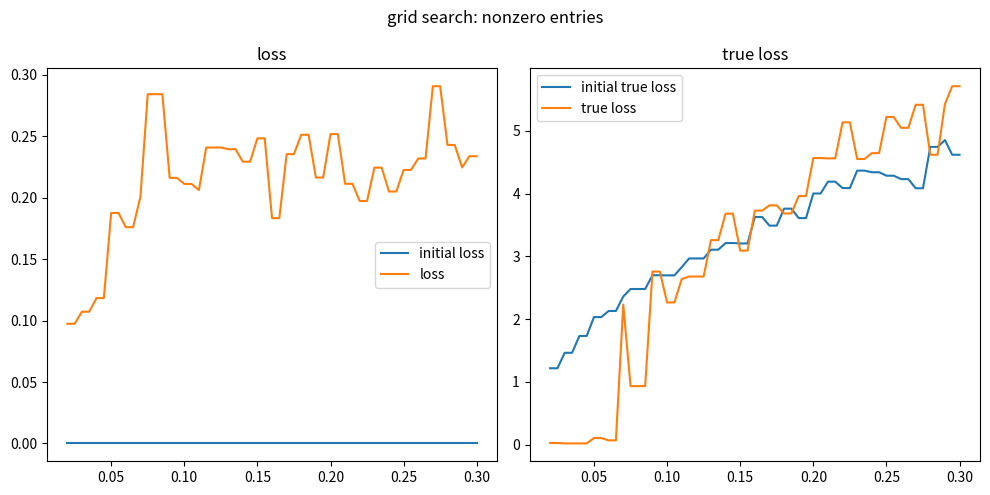
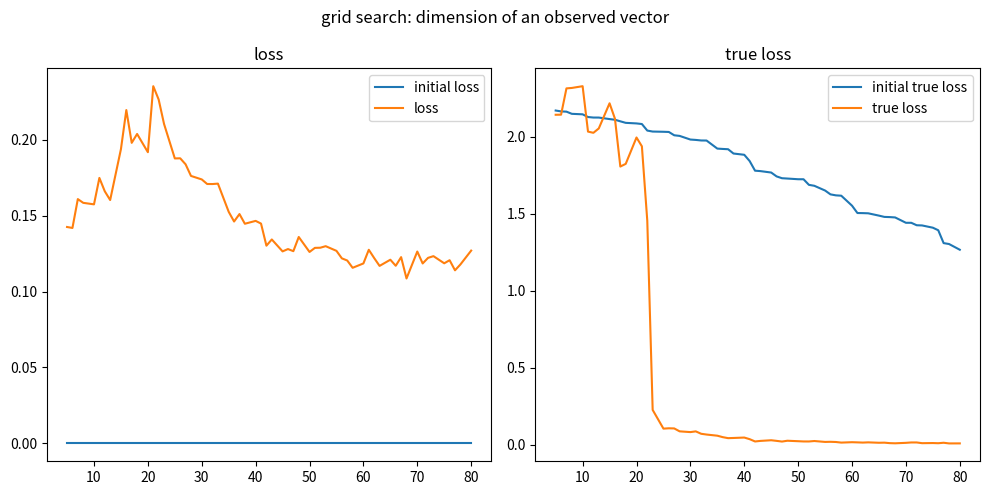
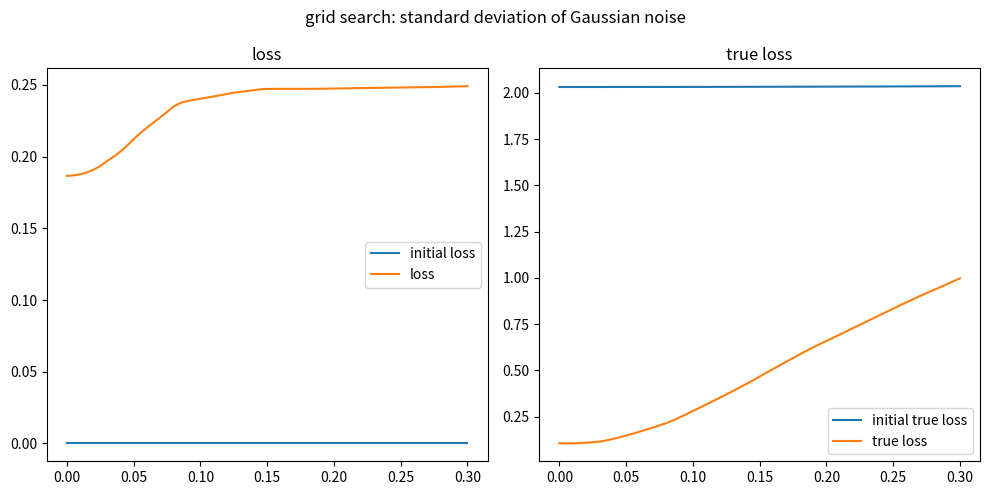
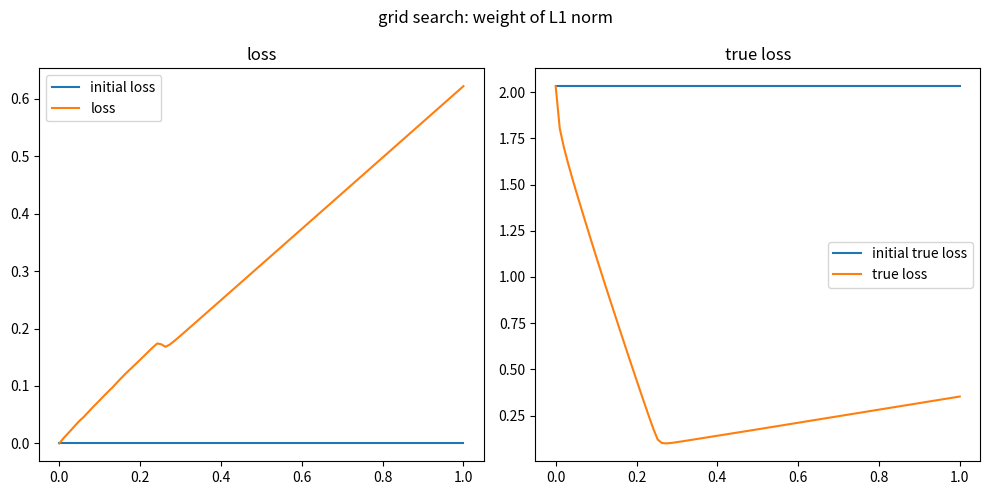
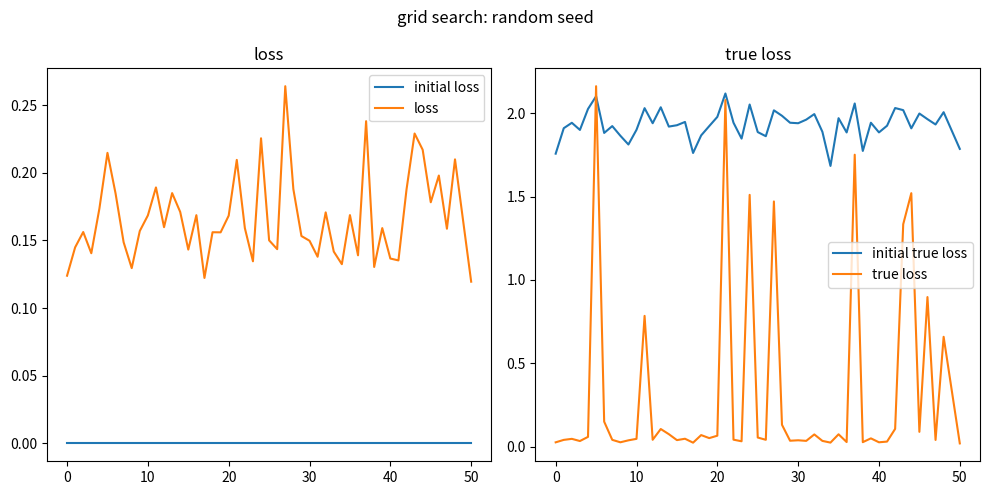

Write Python code to recreate these figures, in order.
import numpy as np
from scipy.sparse.linalg import svds
import matplotlib.pyplot as plt
from typing import NamedTuple, Union, List
from numpy.typing import NDArray



class Result(NamedTuple):
    initial_loss: float
    initial_true_loss: float
    loss: float
    true_loss: float


class Params(NamedTuple):
    n: int = 100
    k: int = n // 4
    error_std: float = 0.01
    sparse_rate: float = 0.05
    l1_weight: float = 0.3
    seed: int = 42


def prox_L1_norm(signal: Union[NDArray[float], NDArray[NDArray[float]]], gamma: float) -> Union[NDArray[NDArray], float]:
    return np.maximum(signal - gamma, 0) + np.minimum(signal + gamma, 0)


def exercise3(params: Params) -> Result:
    n, k, error_std, sparse_rate, l1_weight, _ = params
    np.random.seed(params.seed)
    n_iter = 5000       # 反復数 (number of iterations)

    # スパースベクトル作成 (generate a sparse vector to be estimated)
    n_nonzero = round(sparse_rate * n)                      # 非ゼロ要素数 (number of nonzero entries)
    nonzero_indexes = np.random.permutation(n)[:n_nonzero]  # 非ゼロ要素のサポート (support of nonzero entries)
    original_signal = np.zeros(n)
    original_signal[nonzero_indexes] = 2 * (np.round(np.random.rand(n_nonzero)) - 0.5)  # 所望のスパース信号 (sparse vector to be estimated)

    # 観測データの作成 (generate an observed vector)
    observation_matrix = np.random.randn(k, n)  # 観測行列 (observation matrix), = Phi
    observed_signal = observation_matrix @ original_signal + error_std * np.random.randn(k)  # 観測ベクトル (observed vector)

    # アルゴリズム (algorithm)
    step_size = 2 / (svds(observation_matrix, 1, return_singular_vectors=False)[0] ** 2 + 10)  # = gamma

    # 初期推定値の計算
    initial_guess, _, _, _ = np.linalg.lstsq(observation_matrix, observed_signal)  # 初期解 = 最小二乗解 (initial solution)
    current_guess = initial_guess

    initial_loss = np.linalg.norm(observation_matrix.dot(current_guess) - observed_signal)
    initial_true_loss = np.linalg.norm(original_signal - current_guess)

    for _ in range(n_iter):
        optimized_guess_with_grad = current_guess - step_size * observation_matrix.T @ (observation_matrix.dot(current_guess) - observed_signal)
        current_guess = prox_L1_norm(optimized_guess_with_grad, l1_weight * step_size)

    loss = np.linalg.norm(observation_matrix.dot(current_guess) - observed_signal)
    true_loss = np.linalg.norm(original_signal - current_guess)
    return Result(initial_loss, initial_true_loss, loss, true_loss)


def grid_search(params_arr: List[Params], xs: NDArray[float], param_name: str):
    initial_losses = []
    initial_true_losses = []
    losses = []
    true_losses = []
    for params in params_arr:
        result = exercise3(params)
        initial_losses.append(result.initial_loss)
        initial_true_losses.append(result.initial_true_loss)
        losses.append(result.loss)
        true_losses.append(result.true_loss)

    fig, axes = plt.subplots(1, 2, figsize=(10, 5))

    axes[0].plot(xs, initial_losses, label="initial loss")
    axes[0].plot(xs, losses, label="loss")
    axes[0].set_title("loss")
    axes[0].legend()


    axes[1].plot(xs, initial_true_losses, label="initial true loss")
    axes[1].plot(xs, true_losses, label="true loss")
    axes[1].set_title("true loss")
    axes[1].legend()

    fig.suptitle(f"grid search: {param_name}")
    plt.tight_layout()
    plt.show()


def grid_search_sparse_rate():
    sparse_rates = np.linspace(0.02, 0.3, 57)
    params_arr = [Params(sparse_rate=sparse_rate) for sparse_rate in sparse_rates]
    grid_search(params_arr, sparse_rates, "nonzero entries")


def grid_search_k():
    ks = np.linspace(5, 80, 61, dtype=int)
    params_arr = [Params(k=k) for k in ks]
    grid_search(params_arr, ks, "dimension of an observed vector")


def grid_search_error_std():
    error_stds = np.linspace(0, 0.3, 50)
    params_arr = [Params(error_std=error_std) for error_std in error_stds]
    grid_search(params_arr, error_stds, "standard deviation of Gaussian noise")


def grid_search_l1_weight():
    l1_weights = np.linspace(0, 1, 100)
    params_arr = [Params(l1_weight=l1_weight) for l1_weight in l1_weights]
    grid_search(params_arr, l1_weights, "weight of L1 norm")


def grid_search_random_seed():
    randoms = np.linspace(0, 50, 50, dtype=int)
    params_arr = [Params(seed=seed) for seed in randoms]
    grid_search(params_arr, randoms, "random seed")


if __name__ == '__main__':
    np.random.seed(42)
    grid_search_sparse_rate()
    grid_search_k()
    grid_search_error_std()
    grid_search_l1_weight()
    grid_search_random_seed()
